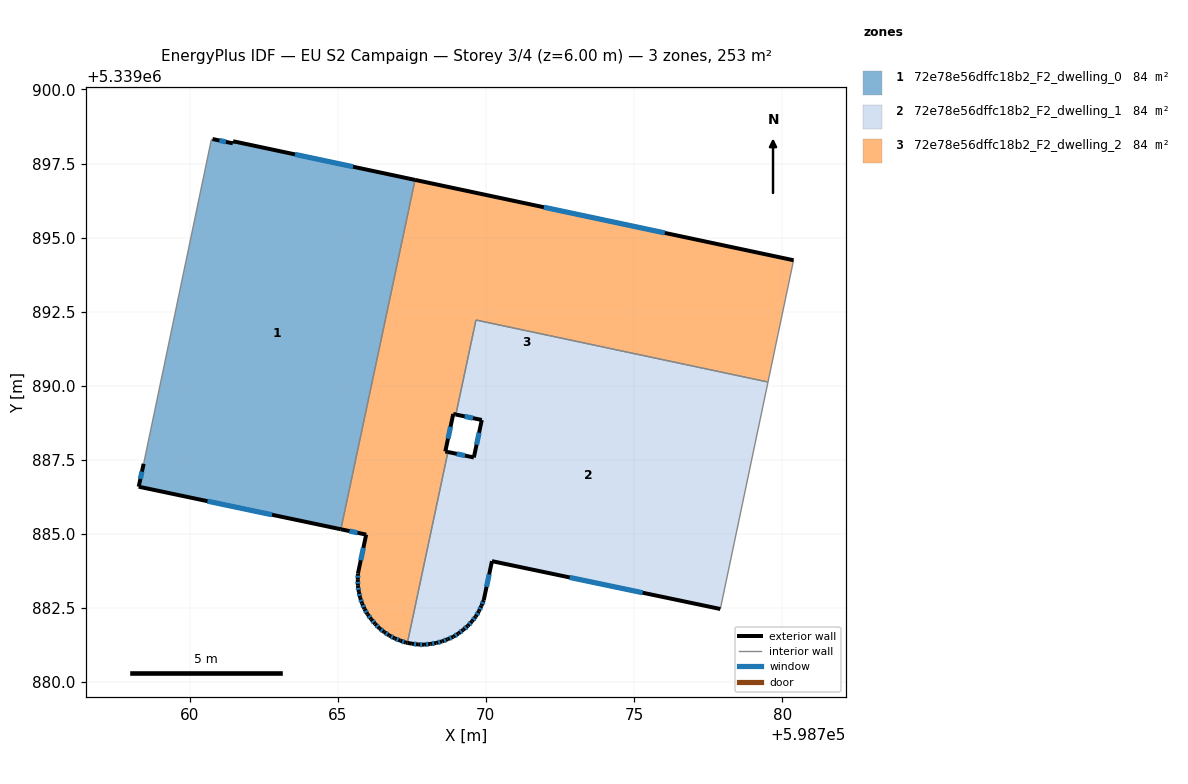
=== STOREY PLAN SPEC (per zone: floor XY polygon, exterior-wall plan segments, windows/doors) ===
zone 1: 72e78e56dffc18b2_F2_dwelling_0  (84.2 m²)
  floor: (598767.61, 5339896.95) (598765.11, 5339885.16) (598758.28, 5339886.59) (598758.45, 5339887.37) (598760.73, 5339898.28) (598760.78, 5339898.33) (598761.46, 5339898.18) (598761.47, 5339898.25)
  exterior wall: (598761.46, 5339898.18) – (598760.78, 5339898.33)  [0.7 m]
    window: (598761.23, 5339898.23) – (598761.01, 5339898.28)  [0.2 m²]
  exterior wall: (598761.47, 5339898.25) – (598761.46, 5339898.18)  [0.1 m]
  exterior wall: (598767.61, 5339896.95) – (598761.47, 5339898.25)  [6.3 m]
    window: (598765.52, 5339897.39) – (598763.56, 5339897.81)  [1.9 m²]
  exterior wall: (598758.28, 5339886.59) – (598765.11, 5339885.16)  [7.0 m]
    window: (598760.61, 5339886.11) – (598762.79, 5339885.65)  [2.1 m²]
  exterior wall: (598758.45, 5339887.37) – (598758.28, 5339886.59)  [0.8 m]
    window: (598758.39, 5339887.10) – (598758.34, 5339886.86)  [0.2 m²]
  interior walls: 3
zone 2: 72e78e56dffc18b2_F2_dwelling_1  (84.2 m²)
  floor: (598779.52, 5339890.13) (598777.91, 5339882.47) (598770.21, 5339884.08) (598769.93, 5339882.77) (598769.85, 5339882.58) (598769.77, 5339882.39) (598769.66, 5339882.21) (598769.53, 5339882.05) (598769.39, 5339881.90) (598769.24, 5339881.76) (598769.08, 5339881.64) (598768.90, 5339881.53) (598768.71, 5339881.45) (598768.52, 5339881.37) (598768.32, 5339881.32) (598768.12, 5339881.29) (598767.92, 5339881.26) (598767.71, 5339881.27) (598767.50, 5339881.29) (598767.35, 5339881.32) (598768.72, 5339887.76) (598769.59, 5339887.58) (598769.86, 5339888.84) (598768.99, 5339889.03) (598769.67, 5339892.22)
  exterior wall: (598769.77, 5339882.39) – (598769.85, 5339882.58)  [0.2 m]
    window: (598769.80, 5339882.46) – (598769.82, 5339882.51)  [0.1 m²]
  exterior wall: (598769.66, 5339882.21) – (598769.77, 5339882.39)  [0.2 m]
    window: (598769.70, 5339882.27) – (598769.73, 5339882.33)  [0.1 m²]
  exterior wall: (598769.53, 5339882.05) – (598769.66, 5339882.21)  [0.2 m]
    window: (598769.58, 5339882.11) – (598769.62, 5339882.16)  [0.1 m²]
  exterior wall: (598769.39, 5339881.90) – (598769.53, 5339882.05)  [0.2 m]
    window: (598769.44, 5339881.95) – (598769.49, 5339882.00)  [0.1 m²]
  exterior wall: (598769.24, 5339881.76) – (598769.39, 5339881.90)  [0.2 m]
    window: (598769.29, 5339881.81) – (598769.34, 5339881.85)  [0.1 m²]
  exterior wall: (598769.08, 5339881.64) – (598769.24, 5339881.76)  [0.2 m]
    window: (598769.13, 5339881.68) – (598769.18, 5339881.72)  [0.1 m²]
  exterior wall: (598768.90, 5339881.53) – (598769.08, 5339881.64)  [0.2 m]
    window: (598768.96, 5339881.57) – (598769.02, 5339881.60)  [0.1 m²]
  exterior wall: (598768.71, 5339881.45) – (598768.90, 5339881.53)  [0.2 m]
    window: (598768.78, 5339881.47) – (598768.84, 5339881.50)  [0.1 m²]
  exterior wall: (598768.52, 5339881.37) – (598768.71, 5339881.45)  [0.2 m]
    window: (598768.59, 5339881.40) – (598768.65, 5339881.42)  [0.1 m²]
  exterior wall: (598768.32, 5339881.32) – (598768.52, 5339881.37)  [0.2 m]
    window: (598768.39, 5339881.34) – (598768.46, 5339881.35)  [0.1 m²]
  exterior wall: (598768.12, 5339881.29) – (598768.32, 5339881.32)  [0.2 m]
    window: (598768.19, 5339881.30) – (598768.26, 5339881.31)  [0.1 m²]
  exterior wall: (598767.92, 5339881.26) – (598768.12, 5339881.29)  [0.2 m]
    window: (598767.99, 5339881.27) – (598768.05, 5339881.28)  [0.1 m²]
  exterior wall: (598767.71, 5339881.27) – (598767.92, 5339881.26)  [0.2 m]
    window: (598767.78, 5339881.27) – (598767.85, 5339881.26)  [0.1 m²]
  exterior wall: (598767.51, 5339881.29) – (598767.71, 5339881.27)  [0.2 m]
    window: (598767.58, 5339881.29) – (598767.64, 5339881.28)  [0.1 m²]
  exterior wall: (598767.35, 5339881.32) – (598767.51, 5339881.29)  [0.2 m]
  exterior wall: (598769.59, 5339887.58) – (598768.72, 5339887.76)  [0.9 m]
    window: (598769.30, 5339887.64) – (598769.02, 5339887.70)  [0.3 m²]
  exterior wall: (598769.86, 5339888.84) – (598769.59, 5339887.58)  [1.3 m]
    window: (598769.77, 5339888.41) – (598769.69, 5339888.01)  [0.4 m²]
  exterior wall: (598768.99, 5339889.03) – (598769.86, 5339888.84)  [0.9 m]
    window: (598769.29, 5339888.97) – (598769.57, 5339888.91)  [0.3 m²]
  exterior wall: (598770.21, 5339884.08) – (598777.91, 5339882.47)  [7.9 m]
    window: (598772.83, 5339883.53) – (598775.29, 5339883.02)  [2.4 m²]
  exterior wall: (598769.93, 5339882.77) – (598770.21, 5339884.08)  [1.3 m]
    window: (598770.02, 5339883.21) – (598770.11, 5339883.63)  [0.4 m²]
  exterior wall: (598769.85, 5339882.58) – (598769.93, 5339882.77)  [0.2 m]
    window: (598769.88, 5339882.64) – (598769.90, 5339882.70)  [0.1 m²]
  interior walls: 4
zone 3: 72e78e56dffc18b2_F2_dwelling_2  (84.2 m²)
  floor: (598780.38, 5339894.24) (598779.52, 5339890.13) (598769.67, 5339892.22) (598768.99, 5339889.03) (598768.90, 5339889.05) (598768.63, 5339887.78) (598768.72, 5339887.76) (598767.35, 5339881.32) (598767.30, 5339881.33) (598767.11, 5339881.40) (598766.92, 5339881.47) (598766.74, 5339881.57) (598766.57, 5339881.69) (598766.41, 5339881.82) (598766.26, 5339881.96) (598766.13, 5339882.12) (598766.01, 5339882.29) (598765.90, 5339882.47) (598765.82, 5339882.66) (598765.76, 5339882.84) (598765.71, 5339883.04) (598765.68, 5339883.25) (598765.68, 5339883.45) (598765.68, 5339883.66) (598765.96, 5339884.98) (598765.11, 5339885.16) (598767.61, 5339896.95)
  exterior wall: (598768.90, 5339889.05) – (598768.99, 5339889.03)  [0.1 m]
  exterior wall: (598768.63, 5339887.78) – (598768.90, 5339889.05)  [1.3 m]
    window: (598768.72, 5339888.21) – (598768.81, 5339888.62)  [0.4 m²]
  exterior wall: (598768.72, 5339887.76) – (598768.63, 5339887.78)  [0.1 m]
  exterior wall: (598767.30, 5339881.33) – (598767.35, 5339881.32)  [0.0 m]
  exterior wall: (598767.11, 5339881.40) – (598767.30, 5339881.33)  [0.2 m]
    window: (598767.18, 5339881.38) – (598767.24, 5339881.35)  [0.1 m²]
  exterior wall: (598766.92, 5339881.47) – (598767.11, 5339881.40)  [0.2 m]
    window: (598766.99, 5339881.45) – (598767.05, 5339881.42)  [0.1 m²]
  exterior wall: (598766.74, 5339881.57) – (598766.92, 5339881.47)  [0.2 m]
    window: (598766.80, 5339881.54) – (598766.86, 5339881.51)  [0.1 m²]
  exterior wall: (598766.57, 5339881.69) – (598766.74, 5339881.57)  [0.2 m]
    window: (598766.63, 5339881.65) – (598766.68, 5339881.61)  [0.1 m²]
  exterior wall: (598766.41, 5339881.82) – (598766.57, 5339881.69)  [0.2 m]
    window: (598766.46, 5339881.77) – (598766.51, 5339881.73)  [0.1 m²]
  exterior wall: (598766.26, 5339881.96) – (598766.41, 5339881.82)  [0.2 m]
    window: (598766.31, 5339881.91) – (598766.36, 5339881.87)  [0.1 m²]
  exterior wall: (598766.13, 5339882.12) – (598766.26, 5339881.96)  [0.2 m]
    window: (598766.18, 5339882.07) – (598766.22, 5339882.02)  [0.1 m²]
  exterior wall: (598766.01, 5339882.29) – (598766.13, 5339882.12)  [0.2 m]
    window: (598766.05, 5339882.23) – (598766.09, 5339882.18)  [0.1 m²]
  exterior wall: (598765.91, 5339882.47) – (598766.01, 5339882.29)  [0.2 m]
    window: (598765.94, 5339882.41) – (598765.97, 5339882.35)  [0.1 m²]
  exterior wall: (598765.82, 5339882.66) – (598765.91, 5339882.47)  [0.2 m]
    window: (598765.85, 5339882.59) – (598765.88, 5339882.53)  [0.1 m²]
  exterior wall: (598765.76, 5339882.84) – (598765.82, 5339882.66)  [0.2 m]
    window: (598765.78, 5339882.78) – (598765.80, 5339882.72)  [0.1 m²]
  exterior wall: (598765.71, 5339883.04) – (598765.76, 5339882.84)  [0.2 m]
    window: (598765.73, 5339882.98) – (598765.74, 5339882.91)  [0.1 m²]
  exterior wall: (598765.68, 5339883.25) – (598765.71, 5339883.04)  [0.2 m]
    window: (598765.69, 5339883.18) – (598765.70, 5339883.11)  [0.1 m²]
  exterior wall: (598765.68, 5339883.45) – (598765.68, 5339883.25)  [0.2 m]
    window: (598765.68, 5339883.38) – (598765.68, 5339883.32)  [0.1 m²]
  exterior wall: (598765.68, 5339883.66) – (598765.68, 5339883.45)  [0.2 m]
    window: (598765.68, 5339883.59) – (598765.68, 5339883.52)  [0.1 m²]
  exterior wall: (598765.96, 5339884.98) – (598765.68, 5339883.66)  [1.3 m]
    window: (598765.87, 5339884.53) – (598765.78, 5339884.11)  [0.4 m²]
  exterior wall: (598765.11, 5339885.16) – (598765.96, 5339884.98)  [0.9 m]
    window: (598765.40, 5339885.10) – (598765.67, 5339885.04)  [0.3 m²]
  exterior wall: (598780.39, 5339894.24) – (598767.61, 5339896.95)  [13.1 m]
    window: (598776.04, 5339895.16) – (598771.96, 5339896.03)  [4.0 m²]
  interior walls: 5

=== DERIVED (storey summary) ===
Building: EU S2 Campaign
Storey: 3 of 4  (floor level z = 6.00 m)
Storey gross floor area: 252.6 m²
Zones on this storey: 3
  - 72e78e56dffc18b2_F2_dwelling_0: floor 84.2 m²; exterior wall 14.8 m (44.4 m²); 4 window(s) 4.5 m²; WWR 10.2%
  - 72e78e56dffc18b2_F2_dwelling_1: floor 84.2 m²; exterior wall 15.5 m (46.6 m²); 20 window(s) 4.7 m²; WWR 10.1%
  - 72e78e56dffc18b2_F2_dwelling_2: floor 84.2 m²; exterior wall 19.9 m (59.6 m²); 19 window(s) 6.0 m²; WWR 10.1%
Zone adjacency (shared interzone walls):
  - 72e78e56dffc18b2_F2_dwelling_0 ↔ 72e78e56dffc18b2_F2_dwelling_2
  - 72e78e56dffc18b2_F2_dwelling_1 ↔ 72e78e56dffc18b2_F2_dwelling_2